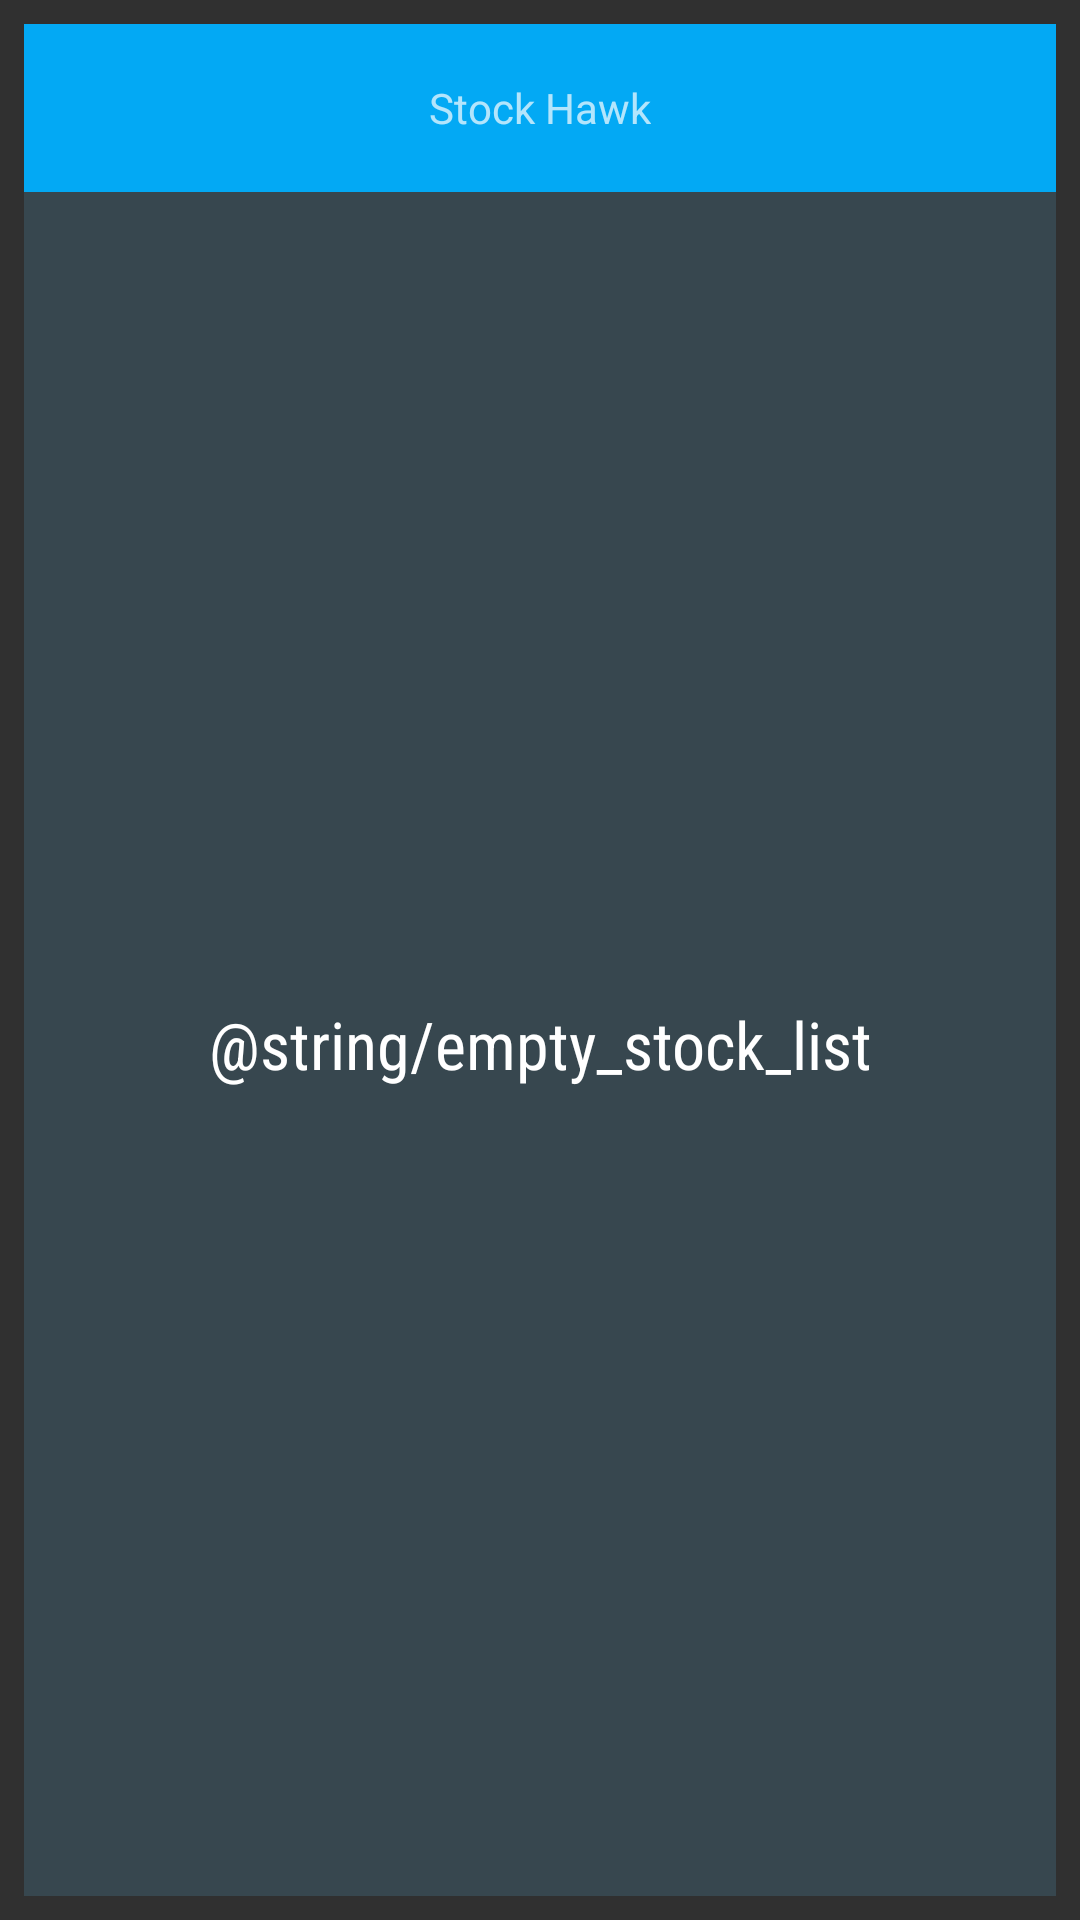

This screen was rendered from an Android layout file. Write that file and the resources it references.
<!-- AndroidManifest.xml: application theme AppTheme -->
<!-- res/layout/widget_stock_layout.xml -->
<?xml version="1.0" encoding="utf-8"?>
<LinearLayout xmlns:android="http://schemas.android.com/apk/res/android"
    xmlns:tools="http://schemas.android.com/tools"
    android:layout_width="match_parent"
    android:layout_height="match_parent"
    android:orientation="vertical"
    android:padding="@dimen/widget_margin"
    android:paddingEnd="@dimen/widget_margin"
    android:paddingStart="@dimen/widget_margin">

    <FrameLayout
        android:id="@+id/widget"
        android:layout_width="match_parent"
        android:layout_height="@dimen/abc_action_bar_default_height_material"
        android:background="@color/primary">

        <TextView
            android:layout_width="wrap_content"
            android:layout_height="wrap_content"
            android:layout_gravity="center"
            android:text="@string/app_name" />
    </FrameLayout>

    <FrameLayout
        android:layout_width="match_parent"
        android:layout_height="0dp"
        android:layout_weight="1"
        android:background="@color/material_grey_800">

        <ListView
            android:id="@+id/widget_list"
            android:layout_width="match_parent"
            android:layout_height="match_parent"
            android:divider="@null"
            android:dividerHeight="0dp"
            tools:listitem="@layout/widget_stock_list_item"
            android:contentDescription="@string/load_graph"/>

        <TextView
            android:id="@+id/widget_empty"
            android:layout_width="match_parent"
            android:layout_height="match_parent"
            android:fontFamily="sans-serif-condensed"
            android:gravity="center"
            android:text="@string/empty_stock_list"
            android:textAppearance="?android:textAppearanceLarge" />
    </FrameLayout>

</LinearLayout>
<!-- res/layout/widget_stock_list_item.xml (included above) -->
<?xml version="1.0" encoding="utf-8"?>
<FrameLayout xmlns:android="http://schemas.android.com/apk/res/android"
    xmlns:app="http://schemas.android.com/apk/res-auto"
    xmlns:tools="http://schemas.android.com/tools"
    android:id="@+id/widget_list_item"
    android:layout_width="match_parent"
    android:layout_height="wrap_content">

    <LinearLayout xmlns:android="http://schemas.android.com/apk/res/android"
        xmlns:tools="http://schemas.android.com/tools"
        android:layout_width="match_parent"
        android:layout_height="72dp"
        android:gravity="center_vertical"
        android:orientation="horizontal"
        android:paddingEnd="16dp"
        android:paddingLeft="16dp"
        android:paddingRight="16dp"
        android:paddingStart="16dp">

        <TextView
            android:id="@+id/stock_symbol"
            style="@style/StockSymbolTextStyle"
            android:layout_width="wrap_content"
            android:layout_height="wrap_content"
            android:gravity="start|center_vertical"
            tools:text="GOOG" />

        <LinearLayout
            android:layout_width="0dp"
            android:layout_height="wrap_content"
            android:layout_weight="1"
            android:gravity="end">

            <TextView
                android:id="@+id/bid_price"
                style="@style/BidPriceTextStyle"
                android:layout_width="wrap_content"
                android:layout_height="wrap_content"
                android:paddingEnd="10sp"
                android:paddingRight="10sp"
                tools:text="1000.00" />

            <TextView
                android:id="@+id/change"
                style="@style/PercentChangeTextStyle"
                android:layout_width="wrap_content"
                android:layout_height="wrap_content"
                android:background="@drawable/percent_change_pill"
                android:paddingEnd="3dp"
                android:paddingLeft="3dp"
                android:paddingRight="3dp"
                android:paddingStart="3dp"
                tools:text="100%" />
        </LinearLayout>
    </LinearLayout>
</FrameLayout>
<!-- resources referenced by this layout -->
<resources>
  <color name="material_grey_800">#37474f</color>
  <color name="primary">#03A9F4</color>
  <dimen name="widget_margin">8dp</dimen>
  <string name="app_name">Stock Hawk</string>
  <style name="BidPriceTextStyle">
      <item name="android:textSize">20sp</item>
    </style>
  <style name="PercentChangeTextStyle">
      <item name="android:textSize">20sp</item>
      <item name="android:textColor">#FFF</item>
      <item name="android:textStyle">bold</item>
    </style>
  <style name="StockSymbolTextStyle">
      <item name="android:textSize">25sp</item>
      <item name="android:textAllCaps">true</item>
    </style>
  <style name="AppTheme" parent="Theme.AppCompat">
        <item name="colorPrimary">@color/material_blue_500</item>
        <item name="colorPrimaryDark">@color/material_blue_700</item>
      
    </style>
  <color name="material_blue_500">#2196F3</color>
  <color name="material_blue_700">#1976D2</color>
</resources>
